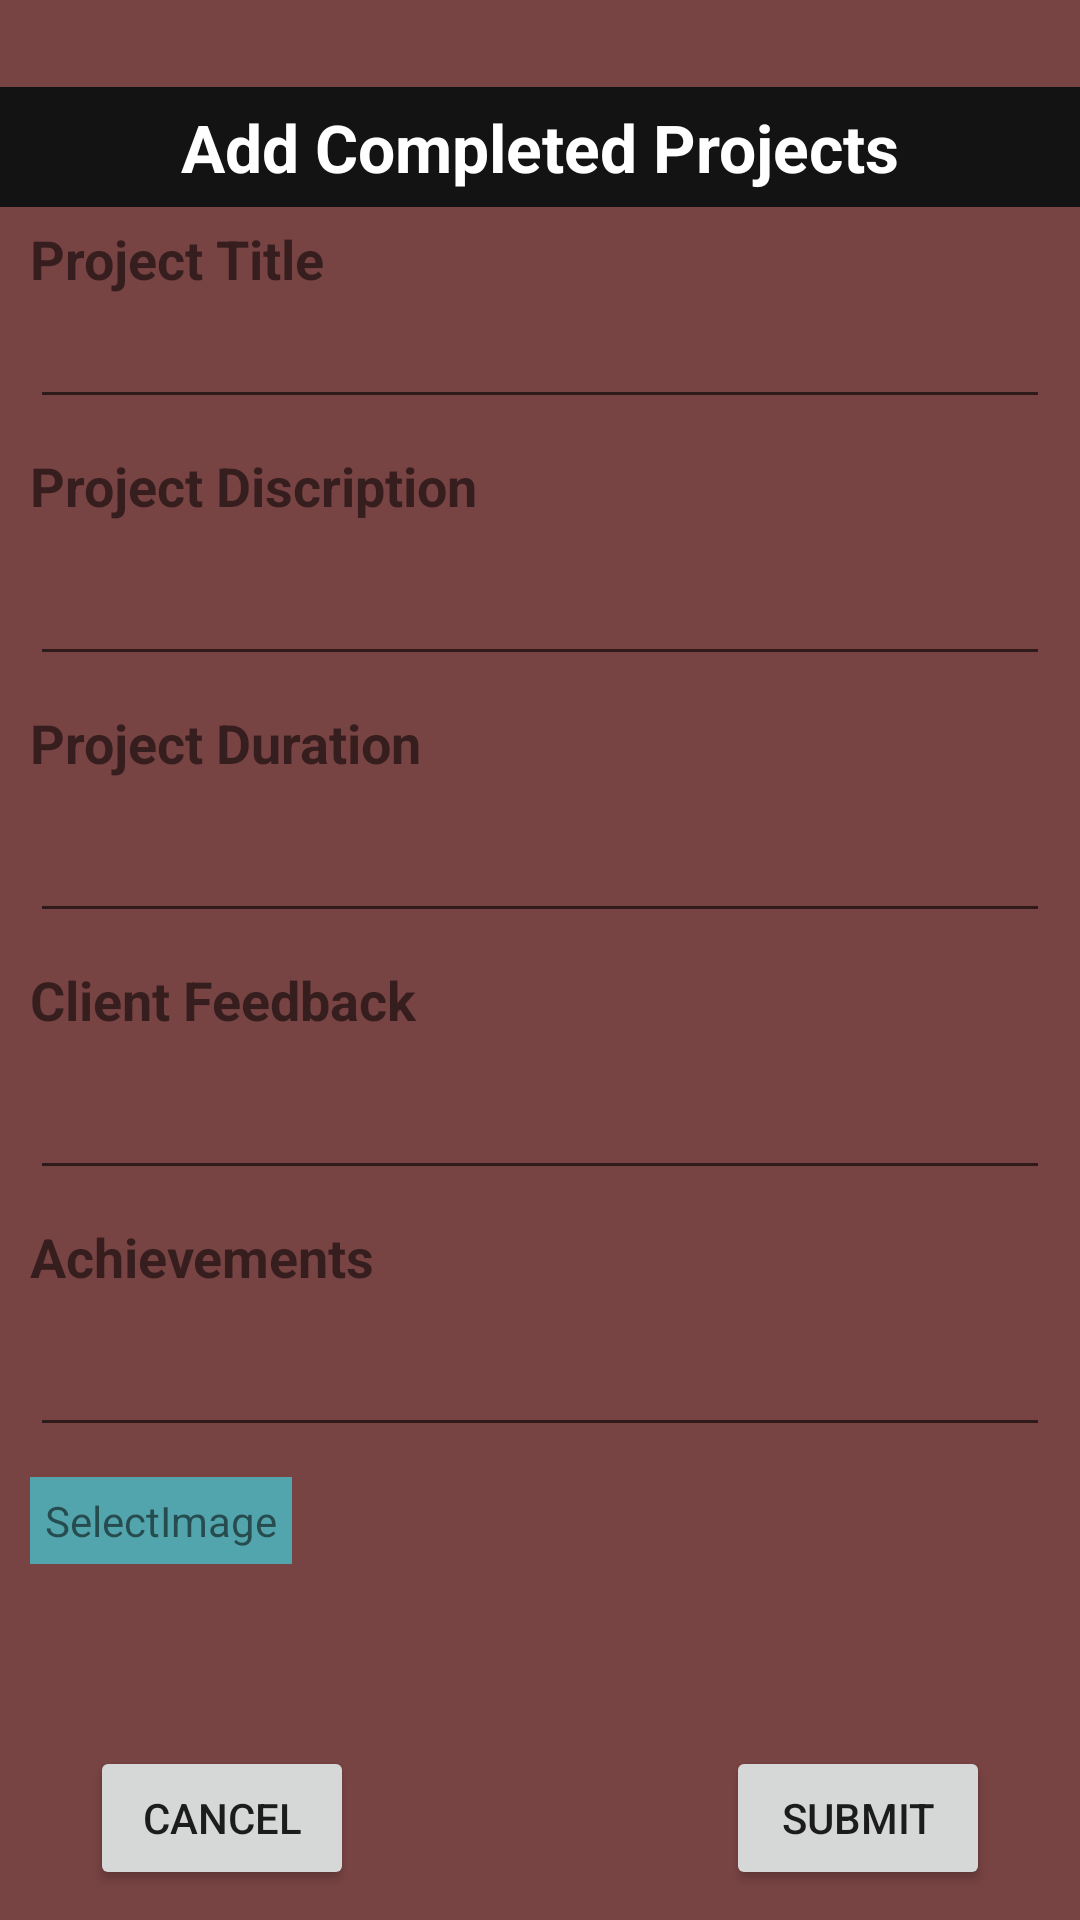

Here is an Android app screen rendered from its layout file. Give the layout XML and the strings, colors and styles it references.
<!-- AndroidManifest.xml: application theme Base.Theme.HiSkyTechPortfolio -->
<!-- res/layout/dialogue_add_completed_projects.xml -->
<?xml version="1.0" encoding="utf-8"?>
<RelativeLayout xmlns:android="http://schemas.android.com/apk/res/android"
    android:layout_width="match_parent"
    android:background="#784343"
    android:layout_height="match_parent">

    <TextView
        android:layout_width="match_parent"
        android:layout_height="40dp"
        android:text="Add Completed Projects"
        android:textSize="22sp"
        android:gravity="center"
        android:background="#131313"
        android:textColor="@color/white"
        android:textStyle="bold"
        android:id="@+id/Add_completed_project"
        android:layout_centerHorizontal="true"
        android:layout_marginTop="29dp"
        />
     <TextView
        android:layout_width="wrap_content"
        android:layout_height="wrap_content"
        android:text="Project Title "
        android:textSize="18sp"
         android:id="@+id/txt"
         android:layout_below="@+id/Add_completed_project"
         android:layout_marginTop="5dp"
         android:layout_marginStart="10dp"
        android:textStyle="bold"
        />
   <EditText
       android:layout_width="match_parent"
       android:layout_height="wrap_content"
       android:layout_below="@id/txt"
       android:layout_marginHorizontal="10dp"
       android:id="@+id/project_title_editText"

       />
    <TextView
        android:layout_width="wrap_content"
        android:layout_height="wrap_content"
        android:text="Project Discription "
        android:textSize="18sp"
        android:id="@+id/txt1"
        android:layout_marginStart="10dp"
        android:textStyle="bold"
        android:layout_below="@id/project_title_editText"
        android:layout_marginTop="10dp"

        />
    <EditText
        android:layout_width="match_parent"
        android:layout_height="wrap_content"
        android:layout_below="@id/txt1"
        android:layout_marginHorizontal="10dp"
        android:id="@+id/project_description_editText"
        android:layout_marginTop="10dp"
        />


    <TextView
        android:layout_width="wrap_content"
        android:layout_height="wrap_content"
        android:text="Project Duration "
        android:textSize="18sp"
        android:id="@+id/txtdis"
        android:layout_marginStart="10dp"
        android:textStyle="bold"
        android:layout_below="@id/project_description_editText"
        android:layout_marginTop="10dp"

        />
    <EditText
        android:layout_width="match_parent"
        android:layout_height="wrap_content"
        android:layout_below="@id/txtdis"
        android:id="@+id/project_duration_editText"
        android:layout_marginHorizontal="10dp"
        android:layout_marginTop="10dp"
        />

    <TextView
        android:layout_width="wrap_content"
        android:layout_height="wrap_content"
        android:text="Client Feedback "
        android:textSize="18sp"
        android:id="@+id/textfed"
        android:layout_marginStart="10dp"
        android:textStyle="bold"
        android:layout_below="@id/project_duration_editText"
        android:layout_marginTop="10dp"/>

    <EditText
        android:layout_width="match_parent"
        android:layout_height="wrap_content"
        android:layout_below="@id/textfed"
        android:inputType="textMultiLine"
        android:id="@+id/client_feedback_editText"
        android:layout_marginHorizontal="10dp"
        android:layout_marginTop="10dp"/>


    <TextView
        android:layout_width="wrap_content"
        android:layout_height="wrap_content"
        android:text="Achievements "
        android:textSize="18sp"
        android:id="@+id/textachvments"
        android:layout_marginStart="10dp"
        android:textStyle="bold"
        android:layout_below="@id/client_feedback_editText"
        android:layout_marginTop="10dp"/>


    <EditText
        android:layout_width="match_parent"
        android:layout_height="wrap_content"
        android:layout_below="@id/textachvments"
        android:id="@+id/achevement"
        android:layout_marginHorizontal="10dp"
        android:inputType="textMultiLine"
        android:layout_marginTop="10dp"/>
 <TextView
     android:layout_width="wrap_content"
     android:layout_height="wrap_content"
  android:text="SelectImage"
  android:background="@color/PrimaryVariant"
  android:padding="5dp"
     android:layout_below="@+id/achevement"
     android:layout_marginTop="10dp"
     android:layout_marginStart="10dp"
     android:id="@+id/project_image"
  />

    <Button
        android:layout_width="wrap_content"
        android:layout_height="wrap_content"
        android:id="@+id/add"
        android:text="Submit"
        android:layout_marginTop="20dp"
        android:layout_marginEnd="30dp"
        android:layout_marginBottom="10dp"
        android:layout_alignParentBottom="true"
        android:layout_alignParentEnd="true"

        />
 <Button
     android:layout_width="wrap_content"
     android:layout_height="wrap_content"
     android:id="@+id/back"
     android:text="Cancel"
     android:layout_marginStart="30dp"
     android:layout_marginBottom="10dp"
     android:layout_alignParentBottom="true"
     android:layout_marginTop="20dp"

     />

</RelativeLayout>
<!-- resources referenced by this layout -->
<resources>
  <color name="PrimaryVariant">#CC4ABEC9</color>
  <color name="white">#FFFFFFFF</color>
  <style name="Base.Theme.HiSkyTechPortfolio" parent="Theme.MaterialComponents.Light.DarkActionBar">
          
          <item name="colorPrimary">#2CBFC7</item>
          <item name="colorPrimaryVariant">@color/PrimaryVariant</item>
          <item name="colorOnPrimary">@color/white</item>
          
          <item name="colorSecondary">@color/secondary</item>
          <item name="colorSecondaryVariant">@color/SecondaryVariant</item>
          <item name="colorOnSecondary">@color/black</item>
          
          <item name="android:statusBarColor">#2CBFC7</item>
          
      </style>
  <color name="secondary">#0A3A8F</color>
  <color name="SecondaryVariant">#FF018786</color>
  <color name="black">#FF000000</color>
</resources>
